Image classification data set "all_data" (phj1120/2021_mentoring on GitHub). Class labels (7): hcsr04, keypad, LCD keypad shield, LCD 1602 display, LED, PPD42NS dust sensor, RFID module.

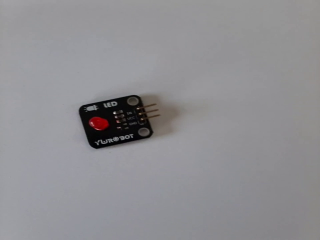
Label: LED

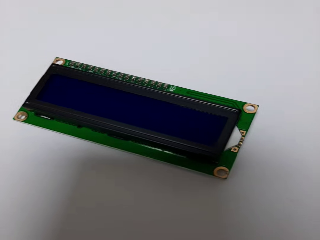
Label: LCD 1602 display

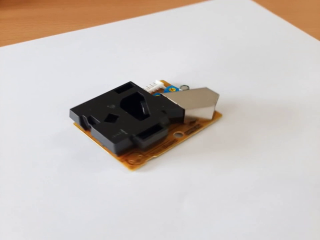
Label: PPD42NS dust sensor

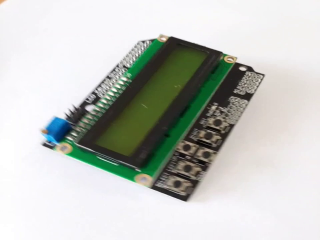
Label: LCD keypad shield

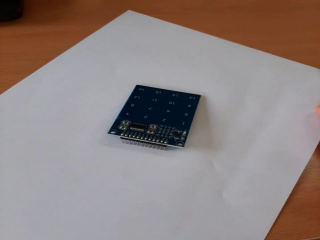
Label: keypad

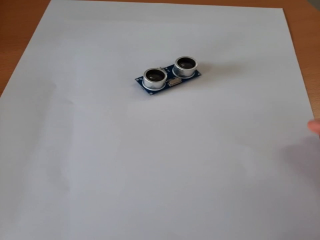
Label: hcsr04
